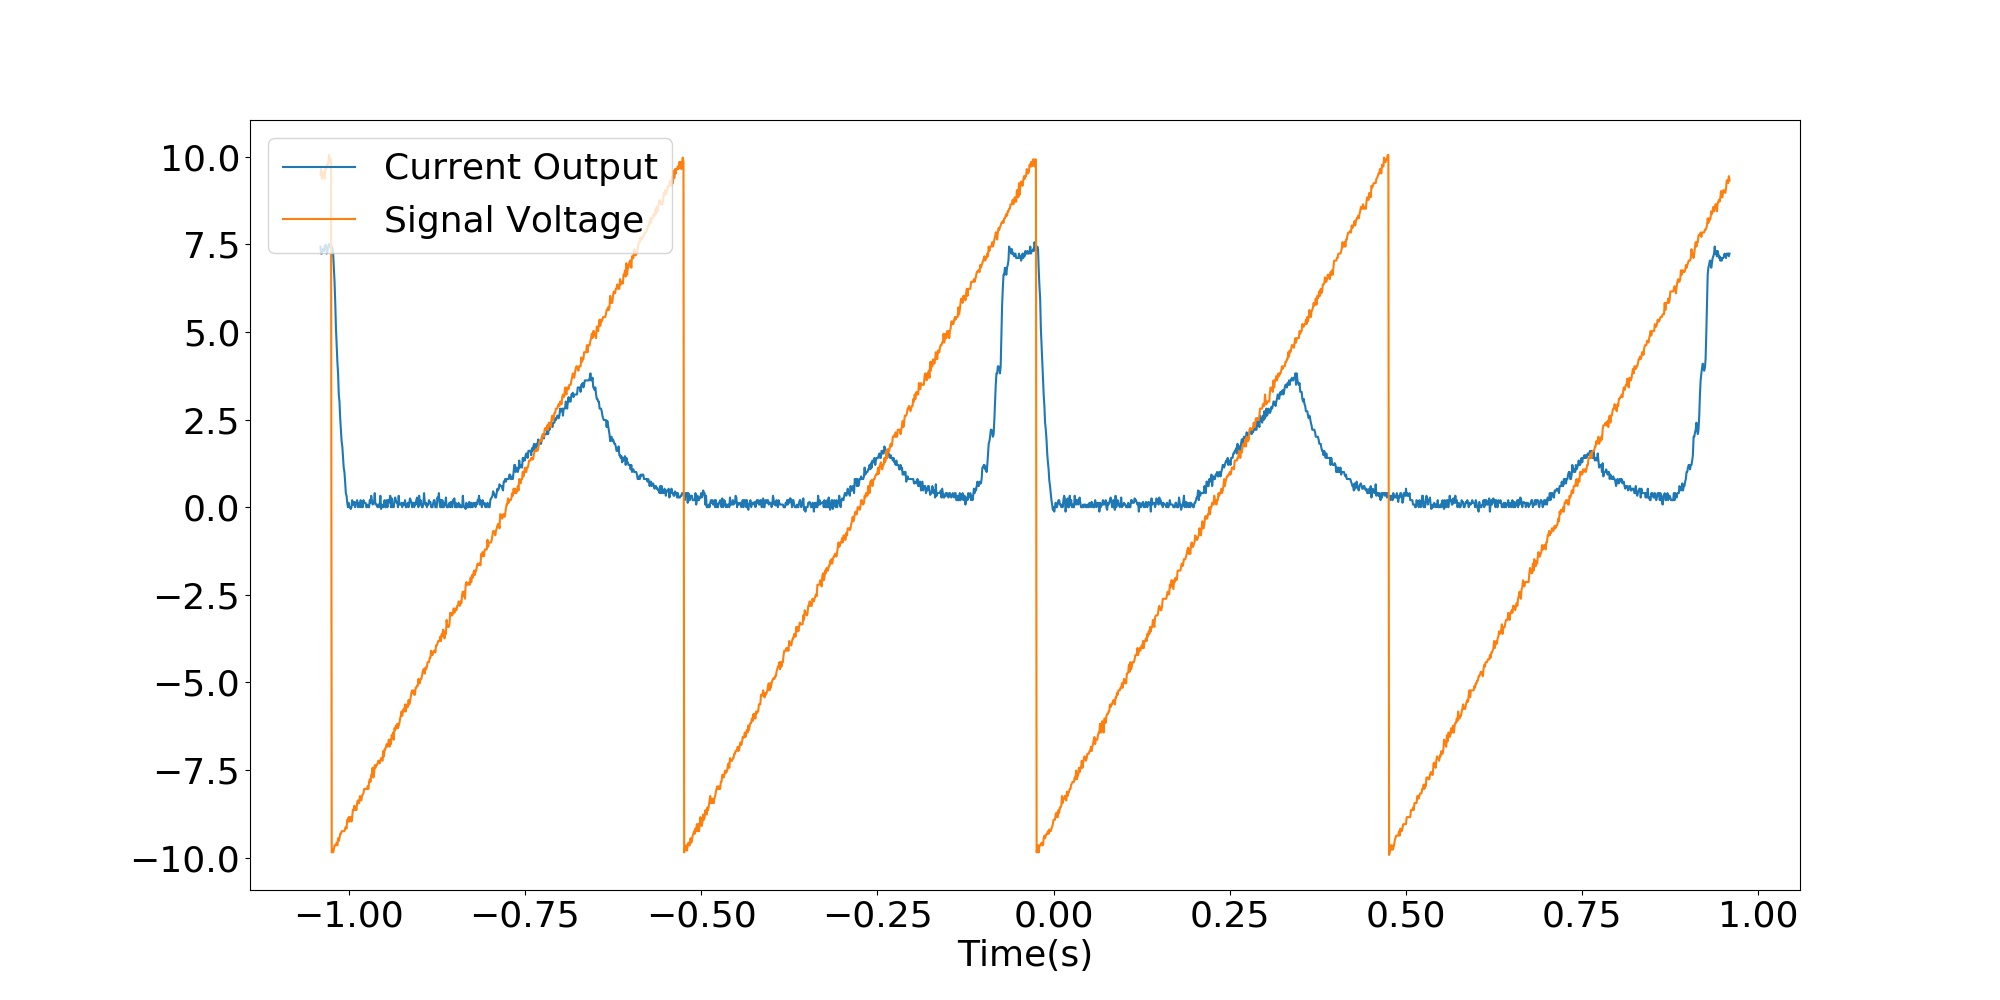

Values plotted in this chart, from the file beside it:
x-axis, 1, 2
second, Volt, Volt
-1.04000E+00, -297.49E-03, +9.49749E+00
-1.03900E+00, -289.45E-03, +9.64824E+00
-1.03800E+00, -289.45E-03, +9.37186E+00
-1.03700E+00, -294.47E-03, +9.52261E+00
-1.03600E+00, -294.47E-03, +9.57286E+00
-1.03500E+00, -292.46E-03, +9.52261E+00
-1.03400E+00, -297.49E-03, +9.37186E+00
-1.03300E+00, -299.50E-03, +9.64824E+00
-1.03200E+00, -297.49E-03, +9.64824E+00
-1.03100E+00, -289.45E-03, +9.77387E+00
-1.03000E+00, -292.46E-03, +9.77387E+00
-1.02900E+00, -297.49E-03, +9.77387E+00
-1.02800E+00, -300.50E-03, +10.05025E+00
-1.02700E+00, -297.49E-03, +9.97487E+00
-1.02600E+00, -297.49E-03, +9.84925E+00
-1.02500E+00, -297.49E-03, +9.92462E+00
-1.02400E+00, -297.49E-03, -9.84925E+00
-1.02300E+00, -295.48E-03, -9.77387E+00
-1.02200E+00, -289.45E-03, -9.84925E+00
-1.02100E+00, -273.37E-03, -9.77387E+00
-1.02000E+00, -257.29E-03, -9.64824E+00
-1.01900E+00, -233.17E-03, -9.64824E+00
-1.01800E+00, -204.02E-03, -9.64824E+00
-1.01700E+00, -184.92E-03, -9.57286E+00
-1.01600E+00, -165.83E-03, -9.64824E+00
-1.01500E+00, -152.76E-03, -9.44724E+00
-1.01400E+00, -128.64E-03, -9.52261E+00
-1.01300E+00, -120.60E-03, -9.44724E+00
-1.01200E+00, -101.51E-03, -9.32161E+00
-1.01100E+00, -88.44E-03, -9.32161E+00
-1.01000E+00, -75.38E-03, -9.24623E+00
-1.00900E+00, -69.35E-03, -9.24623E+00
-1.00800E+00, -56.28E-03, -9.24623E+00
-1.00700E+00, -45.23E-03, -9.24623E+00
-1.00600E+00, -40.20E-03, -9.24623E+00
-1.00500E+00, -29.15E-03, -9.17085E+00
-1.00400E+00, -16.08E-03, -9.12060E+00
-1.00300E+00, -13.07E-03, -9.17085E+00
-1.00200E+00, -5.03E-03, -8.91960E+00
-1.00100E+00, +0.0E+00, -8.96985E+00
-1.00000E+00, -5.03E-03, -8.84422E+00
-999.00E-03, +0.0E+00, -8.96985E+00
-998.00E-03, +0.0E+00, -8.84422E+00
-997.00E-03, +2.01E-03, -8.84422E+00
-996.00E-03, +0.0E+00, -8.96985E+00
-995.00E-03, -8.04E-03, -8.84422E+00
-994.00E-03, -3.02E-03, -8.64322E+00
-993.00E-03, -3.02E-03, -8.64322E+00
-992.00E-03, -6.03E-03, -8.51759E+00
-991.00E-03, +0.0E+00, -8.64322E+00
-990.00E-03, -5.03E-03, -8.56784E+00
-989.00E-03, -5.03E-03, -8.64322E+00
-988.00E-03, -8.04E-03, -8.44221E+00
-987.00E-03, +0.0E+00, -8.36683E+00
-986.00E-03, -5.03E-03, -8.44221E+00
-985.00E-03, -3.02E-03, -8.44221E+00
-984.00E-03, +0.0E+00, -8.24121E+00
-983.00E-03, -8.04E-03, -8.31658E+00
-982.00E-03, +0.0E+00, -8.36683E+00
... 1,941 more rows
